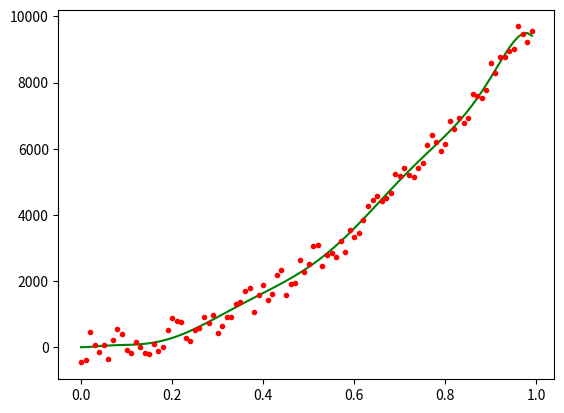

Generate this figure with matplotlib:
import random

import matplotlib.pyplot as plt
import numpy as np
from matplotlib import cm
from numpy.linalg import inv


def test_data(k: float = 1.0, b: float = 0.1, rand_range: float = 10.0, n: int = 100) -> (np.array, np.array):
    return np.array([i / n for i in range(n)]), \
           np.array([b + k * i ** 2 + random.uniform(-rand_range * 0.5, rand_range * 0.5) for i in range(n)])


def test_data_2d(kx: float = -2.0, ky: float = 2.0, b: float = 12.0, rand_range: float = 100.0, n: int = 100) -> \
        (np.ndarray, np.ndarray, np.ndarray):
    """
    Генерирует плоскость вида z = kx*x + ky*x + b + dz, где dz - аддитивный шум с амплитудой half_disp
    :param kx: наклон плоскости по x
    :param ky: наклон плоскости по y
    :param b: смещение по z
    :param rand_range: амплитуда разброса данных
    :param n: количество точек
    :returns: кортеж значенией по x, y и z
    """
    x = np.array([random.uniform(0.0, n * 1.) for i in range(n)])
    y = np.array([random.uniform(0.0, n * 1.) for i in range(n)])
    dz = np.array([b + random.uniform(-rand_range * 0.5, rand_range * 0.5) for i in range(n)])
    return x, y, x * kx + y * ky + dz


def distance_sum(x: np.ndarray, y: np.ndarray, k: float, b: float) -> float:
    """
    Вычисляет сумму квадратов расстояний от набора точек до линии вида y = k*x + b при фиксированных k и b
    по формуле: F(k, b) = (Σ(yi -(k * xi + b))^2)^0.5 (суммирование по i)
    :param x: массив значений по x
    :param y: массив значений по y
    :param k: значение параметра k (наклон)
    :param b: значение параметра b (смещение)
    :returns: F(k, b) = (Σ(yi -(k * xi + b))^2)^0.5
    """
    return np.sqrt(np.sum((y - x * k + b) ** 2))


def distance_field(x: np.ndarray, y: np.ndarray, k: np.ndarray, b: np.ndarray) -> np.ndarray:
    """
    Вычисляет сумму квадратов расстояний от набора точек до линии вида y = k*x + b, где k и b являются диапазонами
    значений. Формула расстояния для j-ого значения из набора k и k-ого значения из набора b:
    F(k_j, b_k) = (Σ(yi -(k_j * xi + b_k))^2)^0.5 (суммирование по i)
    :param x: массив значений по x
    :param y: массив значений по y
    :param k: массив значений параметра k (наклоны)
    :param b: массив значений параметра b (смещения)
    :returns: поле расстояний вида F(k, b) = (Σ(yi -(k * xi + b))^2)^0.5 (суммирование по i)
    """
    return np.array([[distance_sum(x, y, k_i, b_i) for k_i in k.flat] for b_i in b.flat])


def linear_regression(x: np.ndarray, y: np.ndarray) -> [float, float]:
    """
    Линейная регрессия.\n
    Основные формулы:\n
    yi - xi*k - b = ei\n
    yi - (xi*k + b) = ei\n
    (yi - (xi*k + b))^2 = yi^2 - 2*yi*(xi*k + b) + (xi*k + b)^2 = ei^2\n
    yi^2 - 2*(yi*xi*k + yi*b) + (xi^2 * k^2 + 2 * xi * k * b + b^2) = ei^2\n
    yi^2 - 2*yi*xi*k - 2*yi*b + xi^2 * k^2 + 2 * xi * k * b + b^2 = ei^2\n
    d ei^2 /dk = - 2*yi*xi + 2 * xi^2 * k + 2 * xi * b = 0\n
    d ei^2 /db = - 2*yi + 2 * xi * k + 2 * b = 0\n
    ====================================================================================================================\n
    d ei^2 /dk = (yi - xi * k - b) * xi = 0\n
    d ei^2 /db =  yi - xi * k - b = 0\n
    ====================================================================================================================\n
    Σ(yi - xi * k - b) * xi = 0\n
    Σ yi - xi * k - b = 0\n
    ====================================================================================================================\n
    Σ(yi - xi * k - b) * xi = 0\n
    Σ(yi - xi * k) = n * b\n
    ====================================================================================================================\n
    Σyi - k * Σxi = n * b\n
    Σxi*yi - xi^2 * k - xi*b = 0\n
    Σxi*yi - Σxi^2 * k - Σxi*b = 0\n
    Σxi*yi - Σxi^2 * k - Σxi*(Σyi - k * Σxi) / n = 0\n
    Σxi*yi - Σxi^2 * k - Σxi*Σyi / n + k * (Σxi)^2 / n = 0\n
    Σxi*yi - Σxi*Σyi / n + k * ((Σxi)^2 / n - Σxi^2)  = 0\n
    Σxi*yi - Σxi*Σyi / n = -k * ((Σxi)^2 / n - Σxi^2)\n
    (Σxi*yi - Σxi*Σyi / n) / (Σxi^2 - (Σxi)^2 / n) = k\n
    окончательно:\n
    k = (Σxi*yi - Σxi*Σyi / n) / (Σxi^2 - (Σxi)^2 / n)\n
    b = (Σyi - k * Σxi) /n\n
    :param x: массив значений по x
    :param y: массив значений по y
    :returns: возвращает пару (k, b), которая является решением задачи (Σ(yi -(k * xi + b))^2)->min
    """
    sum_x = np.sum(x)
    sum_y = np.sum(y)
    sum_xy = np.sum(x * y)
    sum_xx = np.sum(x ** 2)
    n = len(x)
    k = (sum_xy - sum_x * sum_y / n) / (sum_xx - sum_x * sum_x / n)
    b = (sum_y - k * sum_x) / n
    return k, b


def bi_linear_regression(x: np.ndarray, y: np.ndarray, z: np.ndarray) -> [float, float, float]:
    """
    Билинейная регрессия.\n
    Основные формулы:\n
    zi - (yi * ky + xi * kx + b) = ei\n
    zi^2 - 2*zi*(yi * ky + xi * kx + b) + (yi * ky + xi * kx + b)^2 = ei^2\n
    ei^2 = zi^2 - 2*yi*zi*ky - 2*zi*xi*kx - 2*zi*b + ((yi*ky)^2 + 2 * (xi*kx*yi*ky + b*yi*ky) + (xi*kx + b)^2)\n
    ei^2 = zi^2 - 2*yi*zi*ky - 2*zi*xi*kx - 2*zi*b + (yi*ky)^2 + 2*xi*kx*yi*ky + 2*b*yi*ky + (xi*kx + b)^2\n
    ei^2 =\n
    zi^2 - 2*zi*yi*ky - 2*zi*xi*kx - 2*zi*b + (yi*ky)^2 + 2*xi*kx*yi*ky + 2*b*yi*ky + (xi*kx)^2 + 2*xi*kx*b+ b^2\n
    ei^2 =\n
    zi^2 - 2*zi*yi*ky - 2*zi*xi*kx - 2*zi*b + (yi*ky)^2 + 2*xi*kx*yi*ky + 2*b*yi*ky + (xi*kx)^2 + 2*xi*kx*b+ b^2\n
    ei^2 =\n
    zi^2 - 2*zi*yi*ky - 2*zi*xi*kx - 2*zi*b + (yi*ky)^2 + 2*xi*kx*yi*ky + 2*b*yi*ky + (xi*kx)^2 + 2*xi*kx*b + b^2\n
    ====================================================================================================================\n
    d Σei^2 /dkx = Σ-zi*xi + ky*xi*yi + kx*xi^2 + xi*b = 0\n
    d Σei^2 /dky = Σ-zi*yi + ky*yi^2 + kx*xi*yi + b*yi = 0\n
    d Σei^2 /db  = Σ-zi + yi*ky + xi*kx = 0\n
    ====================================================================================================================\n
    d Σei^2 /dkx / dkx = Σ xi^2\n
    d Σei^2 /dkx / dky = Σ xi*yi\n
    d Σei^2 /dkx / db  = Σ xi\n
    ====================================================================================================================\n
    d Σei^2 /dky / dkx = Σ xi*yi\n
    d Σei^2 /dky / dky = Σ yi^2\n
    d Σei^2 /dky / db  = Σ yi\n
    ====================================================================================================================\n
    d Σei^2 /db / dkx = Σ xi\n
    d Σei^2 /db / dky = Σ yi\n
    d Σei^2 /db / db  = n\n
    ====================================================================================================================\n
    Hesse matrix:\n
    || d Σei^2 /dkx / dkx;  d Σei^2 /dkx / dky;  d Σei^2 /dkx / db ||\n
    || d Σei^2 /dky / dkx;  d Σei^2 /dky / dky;  d Σei^2 /dky / db ||\n
    || d Σei^2 /db  / dkx;  d Σei^2 /db  / dky;  d Σei^2 /db  / db ||\n
    ====================================================================================================================\n
    Hesse matrix:\n
                   | Σ xi^2;  Σ xi*yi; Σ xi |\n
    H(kx, ky, b) = | Σ xi*yi; Σ yi^2;  Σ yi |\n
                   | Σ xi;    Σ yi;    n    |\n
    ====================================================================================================================\n
                      | Σ-zi*xi + ky*xi*yi + kx*xi^2 + xi*b |\n
    grad(kx, ky, b) = | Σ-zi*yi + ky*yi^2 + kx*xi*yi + b*yi |\n
                      | Σ-zi + yi*ky + xi*kx                |\n
    ====================================================================================================================\n
    Окончательно решение:\n
    |kx|   |1|\n
    |ky| = |1| -  H(1, 1, 0)^-1 * grad(1, 1, 0)\n
    | b|   |0|\n

    :param x: массив значений по x
    :param y: массив значений по y
    :param z: массив значений по z
    :returns: возвращает тройку (kx, ky, b), которая является решением задачи (Σ(zi - (yi * ky + xi * kx + b))^2)->min
    """
    sum_x = np.sum(x)
    sum_y = np.sum(y)
    sum_z = np.sum(z)
    sum_xy = np.sum(x * y)
    sum_xx = np.sum(x ** 2)
    sum_yy = np.sum(y ** 2)
    sum_zy = np.sum(z * y)
    sum_zx = np.sum(z * x)
    n = len(x)

    hesse = np.array([[sum_xx, sum_xy, sum_x],
                      [sum_xy, sum_yy, sum_y],
                      [sum_x, sum_y, n]])

    grad = np.array([sum_xy + sum_xx - sum_zx,
                     sum_yy + sum_xy - sum_zy,
                     sum_y + sum_x - sum_z])

    return np.array([1, 1, 0]) - np.linalg.inv(hesse) @ grad


def n_linear_regression(data_rows: np.ndarray) -> np.ndarray:
    """
    H_ij = Σx_i * x_j, i in [0, rows - 1] , j in [0, rows - 1]
    H_ij = Σx_i, j = rows i in [rows, :]
    H_ij = Σx_j, j in [:, rows], i = rows

           | Σkx * xi^2    + Σky * xi * yi + b * Σxi - Σzi * xi|\n
    grad = | Σkx * xi * yi + Σky * yi^2    + b * Σyi - Σzi * yi|\n
           | Σyi * ky      + Σxi * kx                - Σzi     |\n

    x_0 = [1,...1, 0] =>

           | Σ xi^2    + Σ xi * yi - Σzi * xi|\n
    grad = | Σ xi * yi + Σ yi^2    - Σzi * yi|\n
           | Σxi       + Σ yi      - Σzi     |\n

    :param data_rows:  состоит из строк вида: [x_0,x_1,...,x_n, f(x_0,x_1,...,x_n)]
    :return:
    """
    s_rows, s_cols = data_rows.shape

    hessian = np.zeros((s_cols, s_cols,), dtype=float)

    grad = np.zeros((s_cols,), dtype=float)

    x_0 = np.zeros((s_cols,), dtype=float)

    for row in range(s_cols - 1):
        x_0[row] = 1.0
        for col in range(row + 1):
            value = np.sum(data_rows[:, row] @ data_rows[:, col])
            hessian[row, col] = value
            hessian[col, row] = value

    for i in range(s_cols):
        value = np.sum(data_rows[:, i])
        hessian[i, s_cols - 1] = value
        hessian[s_cols - 1, i] = value

    hessian[s_cols - 1, s_cols - 1] = data_rows.shape[0]

    for row in range(s_cols - 1):
        grad[row] = np.sum(hessian[row, 0: s_cols - 1]) - np.dot(data_rows[:, s_cols - 1], data_rows[:, row])

    grad[s_cols - 1] = np.sum(data_rows[:, s_cols - 1])

    return x_0 - np.linalg.inv(hessian) @ grad


def poly_regression(x: np.ndarray, y: np.ndarray, order: int = 10) -> np.ndarray:
    m = np.zeros((order, order), dtype=float)
    last_row = np.zeros((order,), dtype=float)
    n = len(x)

    cached_x_1 = 1

    for row in range(order):
        last_row[row] = np.sum(y * cached_x_1) / n

        cached_x_2 = 1
        for col in range(row + 1):
            m[col][row] = m[row][col] = np.sum(cached_x_1 * cached_x_2) / n
            cached_x_2 *= x

        cached_x_1 *= x

    return inv(m) @ last_row


def polynom(x: np.ndarray, b: np.ndarray) -> np.ndarray:
    """
    :param x: массив значений по x\n
    :param b: массив коэффициентов полинома\n
    :returns: возвращает полином yi = Σxi^j*bj\n
    """
    result = b[0] + b[1] * x
    for i in range(2, b.size):
        result += b[i] * x ** i
    return result


def distance_field_test():
    """
    Функция проверки поля расстояний:\n
    1) Посчитать тестовыe x и y используя функцию test_data\n
    2) Задать интересующие нас диапазоны k и b (np.linspace...)\n
    3) Рассчитать поле расстояний (distance_field) и вывести в виде изображения.\n
    4) Проанализировать результат (смысл этой картинки в чём...)\n
    :return:
    """
    x, y = test_data()
    k_, b_ = linear_regression(x, y)
    print(f"y(x) = {k_:1.5} * x + {b_:1.5}")
    k = np.linspace(-1000, 1000, 128, dtype=float)
    b = np.linspace(-1000, 1000, 128, dtype=float)
    z = distance_field(x, y, k, b)
    plt.imshow(z, extent=[k.min(), k.max(), b.min(), b.max()])
    plt.plot(k_, b_, 'r*')
    plt.xlabel("k")
    plt.ylabel("b")
    plt.grid(True)
    plt.show()


def linear_reg_test():
    """
    Функция проверки работы метода линейной регрессии:\n
    1) Посчитать тестовыe x и y используя функцию test_data\n
    2) Получить с помошью linear_regression значения k и b\n
    3) Вывести на графике x и y в виде массива точек и построить\n
       регрессионную прямую вида: y = k*x + b\n
    :return:
    """
    x, y = test_data()
    k, b = linear_regression(x, y)
    print(f"y(x) = {k:1.5} * x + {b:1.5}")
    plt.plot([x[0], x[len(x) - 1]], [b, k + b], 'g')
    plt.plot(x, y, 'r.')
    plt.show()


def bi_linear_reg_test():
    """
    Функция проверки работы метода билинейной регрессии:\n
    1) Посчитать тестовыe x, y и z используя функцию test_data_2d\n
    2) Получить с помошью bi_linear_regression значения kx, ky и b\n
    3) Вывести на трёхмерном графике x, y и z в виде массива точек и построить\n
       регрессионную плоскость вида:\n z = kx*x + ky*y + b\n
    :return:
    """
    x, y, z = test_data_2d()
    kx, ky, b = bi_linear_regression(x, y, z)
    print(f"z(x, y) = {kx:1.5} * x + {ky:1.5} * y + {b:1.5}")

    # x, y, z = test_data_nd().T
    # kx, ky, b = n_linear_regression(np.array([x, y, z])).T

    x_, y_ = np.meshgrid(np.linspace(np.min(x), np.max(x), 100), np.linspace(np.min(y), np.max(y), 100))
    z_ = kx * x_ + y_ * ky + b
    fig, ax = plt.subplots(subplot_kw={"projection": "3d"})
    ax.plot(x, y, z, 'r.')
    surf = ax.plot_surface(x_, y_, z_, cmap=cm.coolwarm, linewidth=0, antialiased=False, edgecolor='none', alpha=0.5)
    plt.xlabel("x")
    plt.ylabel("y")
    fig.colorbar(surf, shrink=0.5, aspect=5)
    plt.show()


def poly_reg_test():
    """
    Функция проверки работы метода полиномиальной регрессии:\n
    1) Посчитать тестовыe x, y используя функцию test_data\n
    2) Посчитать набор коэффициентов bi полинома y = Σx^i*bi используя функцию poly_regression\n
    3) Вывести на графике x и y в виде массива точек и построить\n
       регрессионную кривую. Для построения кривой использовать метод polynom\n
    :return:
    """
    x, y = test_data(rand_range=1000, b=5)
    coefficients = poly_regression(x, y)
    y_ = polynom(x, coefficients)
    print(f"y(x) = {' + '.join(f'{coefficients[i]:.4} * x^{i}' for i in range(coefficients.size))}")
    plt.plot(x, y_, 'g')
    plt.plot(x, y, 'r.')
    plt.show()


def test_data_nd(surf_settings: np.ndarray = np.array([1.0, 1.0, 1.0]), vals_range: float = 1.0,
                 half_disp: float = 0.05, n_pts: int = 5) -> \
        np.ndarray:
    """
    Генерирует плоскость вида z = kx*x + ky*x + b + dz, где dz - аддитивный шум с амплитудой half_disp
    :param kx: наклон плоскости по x
    :param ky: наклон плоскости по y
    :param b: смещение по z
    :param half_disp: амплитуда разброса данных
    :param n: количество точек
    :param x_step: шаг между соседними точками по х
    :param y_step: шаг между соседними точками по y
    :returns: кортеж значенией по x, y и z
    """
    import random
    # surf_settings = [nx,ny,nz,d]

    data = np.zeros((n_pts, surf_settings.size,), dtype=float)

    for i in range(surf_settings.size - 1):
        data[:, i] = np.array([random.uniform(0.0, vals_range) for k in range(n_pts)])
        data[:, surf_settings.size - 1] += surf_settings[i] * data[:, i]

    dz = np.array([random.uniform(-half_disp, half_disp) for i in range(n_pts)])

    data[:, surf_settings.size - 1] += surf_settings[surf_settings.size - 1] + dz

    return data


if __name__ == "__main__":
    # data = test_data_nd()
    # print(data)
    # print(n_linear_regression(test_data_nd()))
    # distance_field_test()
    # linear_reg_test()
    # bi_linear_reg_test()
    poly_reg_test()
